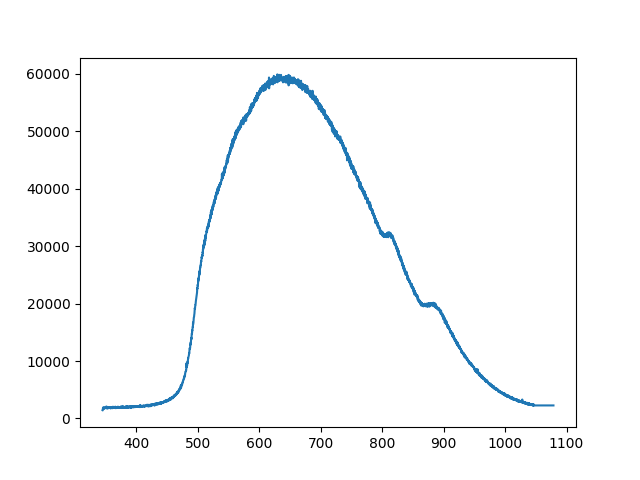

The data file committed next to this chart (first rows):
345.16653, 1431.53015625
345.4, 1409
345.6, 1460
345.8, 1825
346, 1745
346.3, 1759
346.5, 1804
346.7, 1982
346.9, 1782
347.1, 1755
347.4, 1819
347.6, 1743
347.8, 1712
348, 1833
348.2, 1847
348.4, 1790
348.7, 1921
348.9, 1860
349.1, 1792
349.3, 1860
349.5, 1849
349.8, 1858
350, 1810
350.2, 1851
350.4, 1901
350.6, 2044
350.8, 1898
351.1, 1864
351.3, 1868
351.5, 1853
351.7, 2077
351.9, 1991
352.2, 1843
352.4, 1731
352.6, 1802
352.8, 1989
353, 1847
353.2, 1964
353.5, 1925
353.7, 1870
353.9, 1759
354.1, 1853
354.3, 1923
354.6, 1851
354.8, 1907
355, 1821
355.2, 1837
355.4, 1896
355.6, 1825
355.9, 1987
356.1, 1944
356.3, 1839
356.5, 1874
356.7, 1894
357, 1921
357.2, 1872
357.4, 1937
357.6, 1792
357.8, 1878
358, 1972
358.3, 1913
... 3,779 more rows
